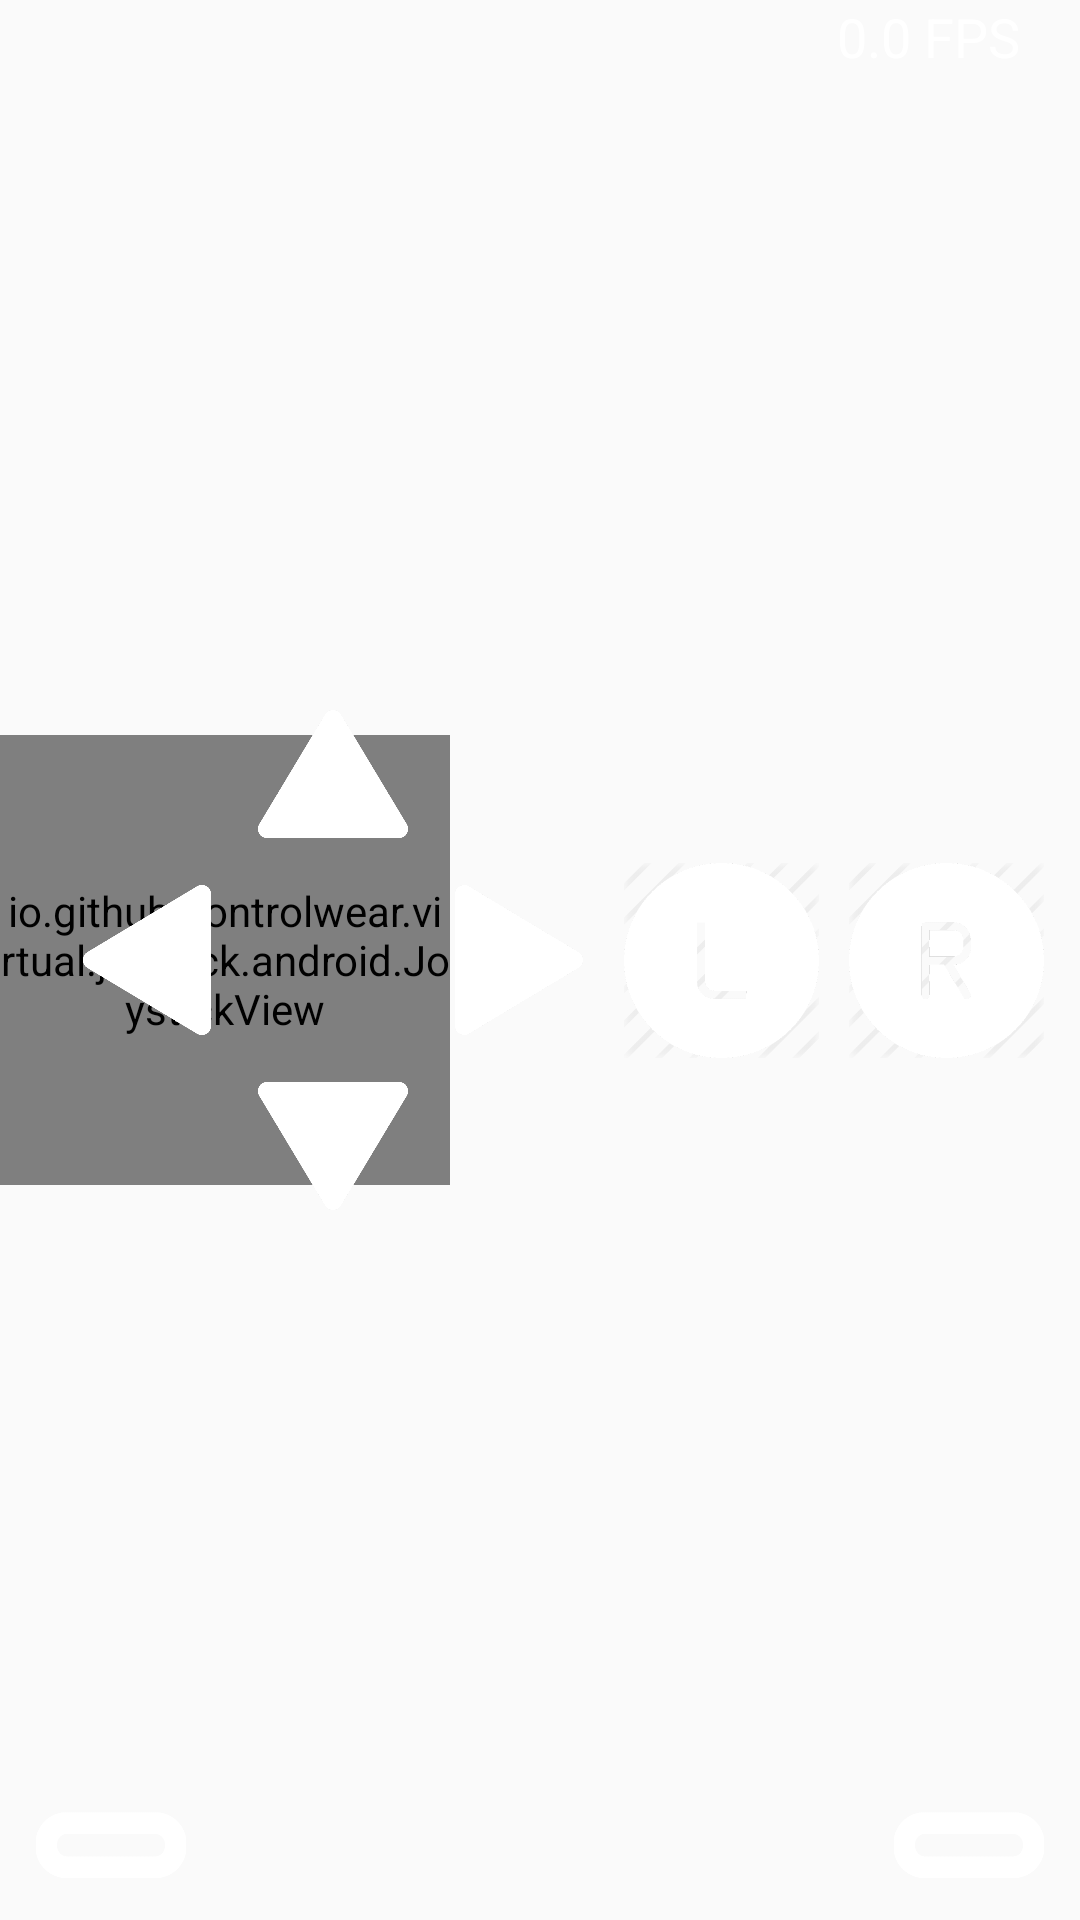

Produce the Android XML layout that renders to this screen, including the resource entries it uses.
<!-- AndroidManifest.xml: application theme AppTheme -->
<!-- res/layout/widgets.xml -->
<?xml version="1.0" encoding="utf-8"?>
<androidx.constraintlayout.widget.ConstraintLayout xmlns:android="http://schemas.android.com/apk/res/android"
    android:layout_width="match_parent"
    android:layout_height="match_parent"
    android:orientation="vertical"
    xmlns:app="http://schemas.android.com/apk/res-auto">

    <io.github.controlwear.virtual.joystick.android.JoystickView
        xmlns:custom="http://schemas.android.com/apk/res-auto"
        android:id="@+id/joystickView"
        android:layout_width="150dp"
        android:layout_height="150dp"
        custom:JV_buttonColor="#FF6E40"

        android:background="@drawable/analog1"
        custom:JV_buttonImage="@drawable/analog2"

        custom:JV_fixedCenter="false"
        app:layout_constraintTop_toTopOf="parent"
        app:layout_constraintBottom_toBottomOf="parent"
        app:layout_constraintLeft_toLeftOf="parent"/>

    <TextView
        android:id="@+id/textViewFPS"
        android:layout_width="wrap_content"
        android:layout_height="wrap_content"
        android:gravity="end"
        android:text="@string/fps"
        android:textAppearance="?android:attr/textAppearanceMedium"
        android:textColor="@android:color/white"
        app:layout_constraintTop_toTopOf="parent"
        app:layout_constraintRight_toRightOf="parent"
        android:layout_marginEnd="20dp"/>
    
    <ImageButton
        android:layout_width="50dp"
        android:layout_height="50dp"
        android:scaleType="centerInside"
        android:id="@+id/up"
        android:src="@drawable/up"
        android:background="@null"
        android:layout_marginStart="12dp"
        android:layout_marginBottom="12dp"
        app:layout_constraintBottom_toTopOf="@+id/right"
        app:layout_constraintLeft_toRightOf="@id/left"/>

    <ImageButton
        android:layout_width="50dp"
        android:layout_height="50dp"
        android:scaleType="centerInside"
        android:id="@+id/left"
        android:src="@drawable/left"
        android:background="@null"
        android:layout_marginStart="24dp"
        app:layout_constraintTop_toTopOf="@+id/right"
        app:layout_constraintLeft_toLeftOf="parent"/>

    <ImageButton
        android:layout_width="50dp"
        android:layout_height="50dp"
        android:scaleType="centerInside"
        android:id="@+id/right"
        android:src="@drawable/right"
        android:background="@null"
        android:layout_marginStart="12dp"
        app:layout_constraintTop_toTopOf="parent"
        app:layout_constraintBottom_toBottomOf="parent"
        app:layout_constraintLeft_toRightOf="@+id/up"
        />

    <ImageButton
        android:layout_width="50dp"
        android:layout_height="50dp"
        android:scaleType="centerInside"
        android:id="@+id/down"
        android:src="@drawable/down"
        android:background="@null"
        android:layout_marginTop="12dp"
        app:layout_constraintTop_toBottomOf="@id/left"
        app:layout_constraintLeft_toLeftOf="@id/up"/>

    <ImageButton
        android:layout_width="65dp"
        android:layout_height="65dp"
        android:scaleType="centerInside"
        android:id="@+id/leftDig"
        android:src="@drawable/left_dig_button"
        android:background="@null"
        android:layout_marginEnd="10dp"
        android:layout_marginStart="12dp"
        app:layout_constraintTop_toTopOf="@id/rightDig"
        app:layout_constraintRight_toLeftOf="@id/rightDig"/>

    <ImageButton
        android:layout_width="65dp"
        android:layout_height="65dp"
        android:scaleType="centerInside"
        android:id="@+id/rightDig"
        android:src="@drawable/right_dig_button"
        android:background="@null"
        android:layout_marginEnd="12dp"
        app:layout_constraintRight_toRightOf="parent"
        app:layout_constraintTop_toTopOf="parent"
        app:layout_constraintBottom_toBottomOf="parent"/>

    <ImageButton
        android:layout_width="50dp"
        android:layout_height="50dp"
        android:scaleType="centerInside"
        android:id="@+id/selectButton"
        android:src="@drawable/button"
        android:background="@null"
        android:layout_marginStart="12dp"
        app:layout_constraintLeft_toLeftOf="parent"
        app:layout_constraintBottom_toBottomOf="parent" />

    <ImageButton
        android:layout_width="50dp"
        android:layout_height="50dp"
        android:scaleType="centerInside"
        android:id="@+id/startButton"
        android:src="@drawable/button"
        android:background="@null"
        android:layout_marginEnd="12dp"
        app:layout_constraintBottom_toBottomOf="parent"
        app:layout_constraintRight_toRightOf="parent"/>
</androidx.constraintlayout.widget.ConstraintLayout>
<!-- resources referenced by this layout -->
<resources>
  <!-- drawable analog1: png bitmap (drawable, 11521 bytes) -->
  <!-- drawable analog2: png bitmap (drawable, 4765 bytes) -->
  <!-- drawable button: png bitmap (drawable, 3380 bytes) -->
  <!-- drawable down: png bitmap (drawable, 5925 bytes) -->
  <!-- drawable left: png bitmap (drawable, 5135 bytes) -->
  <!-- drawable left_dig_button: png bitmap (drawable, 19666 bytes) -->
  <!-- drawable right: png bitmap (drawable, 5127 bytes) -->
  <!-- drawable right_dig_button: png bitmap (drawable, 22765 bytes) -->
  <!-- drawable up: png bitmap (drawable, 5787 bytes) -->
  <string name="fps">0.0 FPS</string>
  <style name="AppTheme" parent="Theme.AppCompat.DayNight">
  
          
          
      </style>
</resources>
